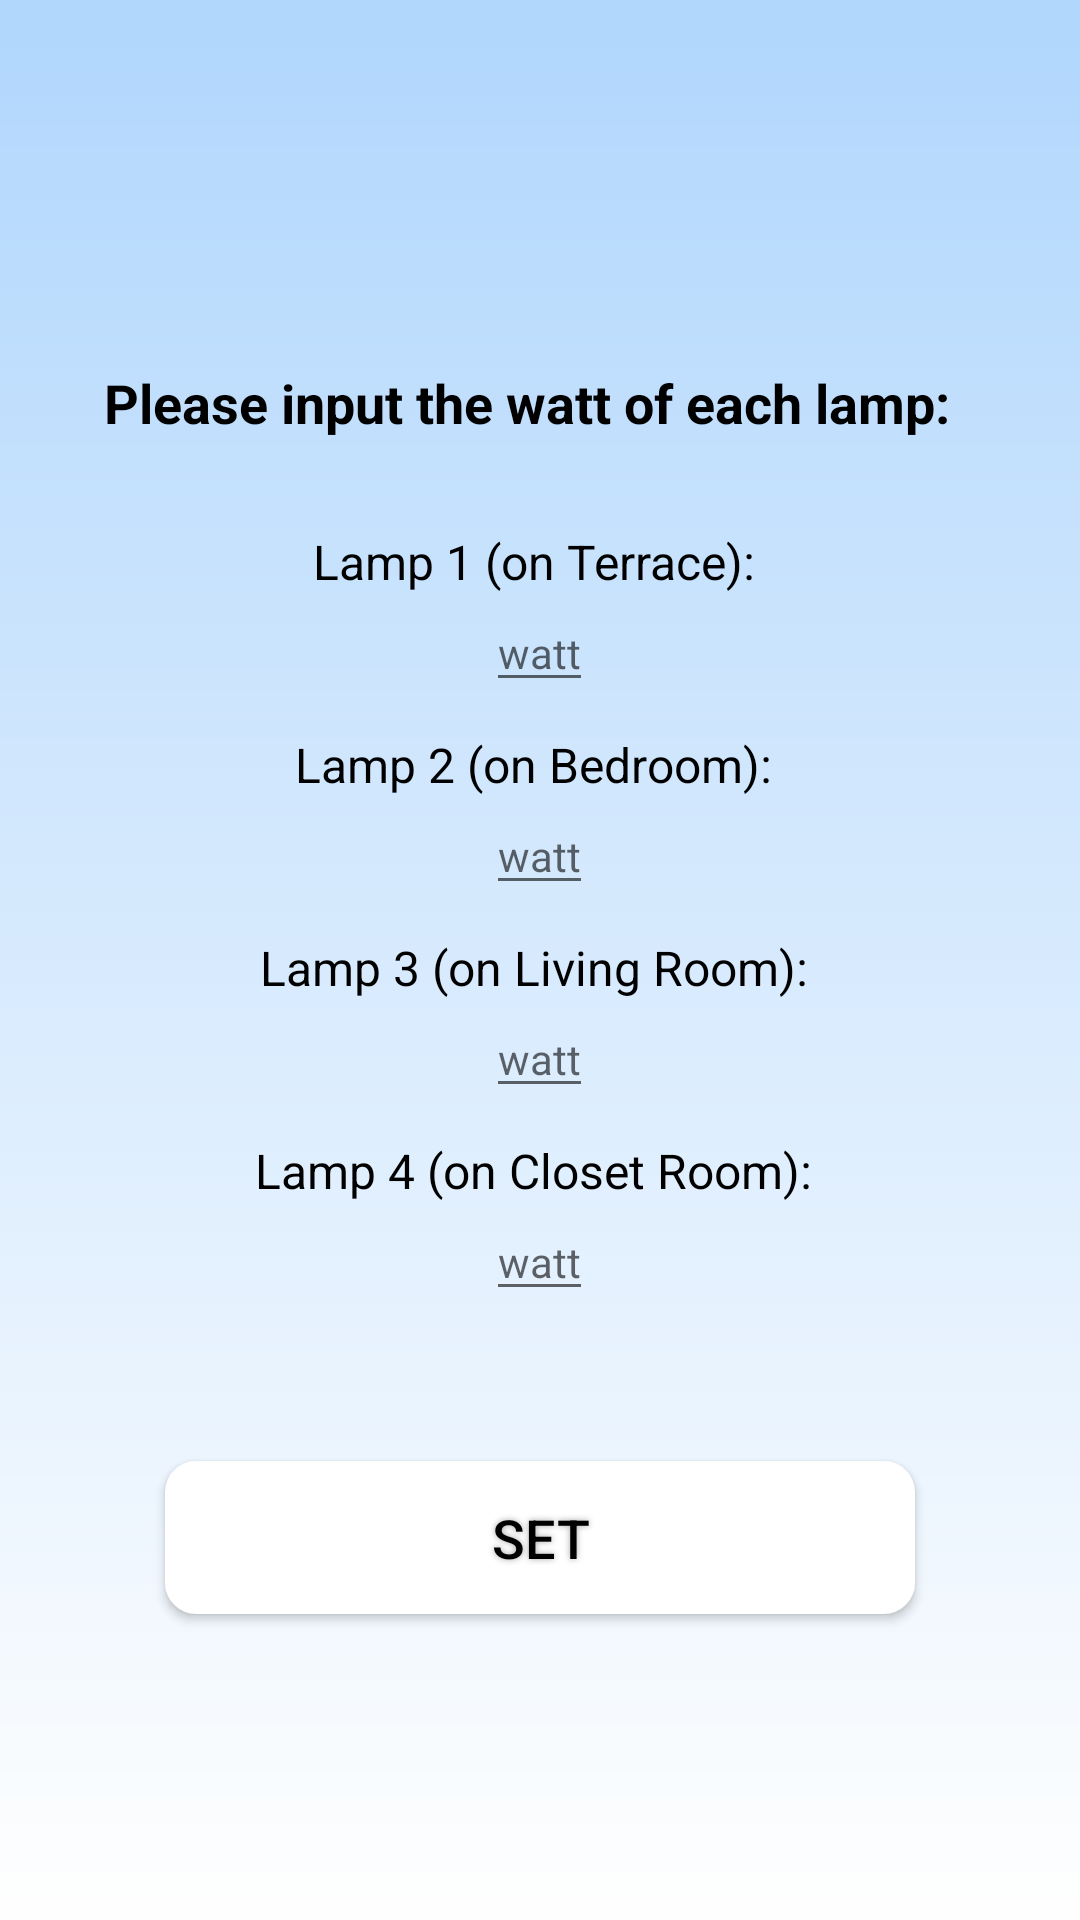

Layout XML and referenced resources for this Android screen:
<!-- AndroidManifest.xml: application theme AppTheme2 -->
<!-- res/layout/activity_settings.xml -->
<?xml version="1.0" encoding="utf-8"?>
<LinearLayout xmlns:android="http://schemas.android.com/apk/res/android"
    xmlns:app="http://schemas.android.com/apk/res-auto"
    xmlns:tools="http://schemas.android.com/tools"
    android:layout_width="match_parent"
    android:layout_height="match_parent"
    android:background="@drawable/bgblue"
    android:orientation="vertical"
    android:gravity="center"
    android:layout_gravity="center"
    tools:context=".SettingsActivity">

    <LinearLayout
        android:padding="30dp"
        android:gravity="center"
        android:orientation="vertical"
        android:layout_width="match_parent"
        android:layout_height="wrap_content">
        <TextView
            android:textColor="@android:color/black"
            android:textStyle="bold"
            android:textSize="18sp"
            android:paddingBottom="30dp"
            android:layout_width="wrap_content"
            android:layout_height="wrap_content"
            android:text="Please input the watt of each lamp:  "/>

        <TextView
            android:textColor="@android:color/black"
            android:textSize="16sp"
            android:layout_width="wrap_content"
            android:layout_height="wrap_content"
            android:text="Lamp 1 (on Terrace): "/>

        <EditText
            android:textColor="@android:color/black"
            android:textSize="14sp"
            android:layout_marginBottom="10dp"
            android:id="@+id/et_watt1"
            android:layout_width="wrap_content"
            android:layout_height="wrap_content"
            android:hint="watt"/>

        <TextView
            android:textColor="@android:color/black"
            android:textSize="16sp"
            android:layout_width="wrap_content"
            android:layout_height="wrap_content"
            android:text="Lamp 2 (on Bedroom): "/>

        <EditText
            android:textColor="@android:color/black"
            android:textSize="14sp"
            android:layout_marginBottom="10dp"
            android:id="@+id/et_watt2"
            android:layout_width="wrap_content"
            android:layout_height="wrap_content"
            android:hint="watt"/>

        <TextView
            android:textColor="@android:color/black"
            android:textSize="16sp"
            android:layout_width="wrap_content"
            android:layout_height="wrap_content"
            android:text="Lamp 3 (on Living Room): "/>

        <EditText
            android:textColor="@android:color/black"
            android:textSize="14sp"
            android:layout_marginBottom="10dp"
            android:id="@+id/et_watt3"
            android:layout_width="wrap_content"
            android:layout_height="wrap_content"
            android:hint="watt"/>


        <TextView
            android:textColor="@android:color/black"
            android:textSize="16sp"
            android:layout_width="wrap_content"
            android:layout_height="wrap_content"
            android:text="Lamp 4 (on Closet Room): "/>

        <EditText
            android:textColor="@android:color/black"
            android:textSize="14sp"
            android:layout_marginBottom="10dp"
            android:id="@+id/et_watt4"
            android:layout_width="wrap_content"
            android:layout_height="wrap_content"
            android:hint="watt"/>
    </LinearLayout>

    <LinearLayout
        android:gravity="center"
        android:layout_width="match_parent"
        android:layout_height="wrap_content">
        <Button
            android:layout_margin="10dp"
            android:id="@+id/btn_set"
            android:layout_width="wrap_content"
            android:layout_height="wrap_content"
            android:text="SET"
            android:textSize="18sp"
            android:textColor="#000000"
            android:background="@drawable/buttonshape"
            android:shadowColor="#A8A8A8"
            android:shadowDx="0"
            android:shadowDy="0"
            android:shadowRadius="5"
        />
    </LinearLayout>


</LinearLayout>
<!-- resources referenced by this layout -->
<resources>
  <!-- drawable bgblue: png bitmap (drawable, 2478 bytes) -->
  <!-- drawable buttonshape (drawable) -->
  <?xml version="1.0" encoding="utf-8"?>
  <shape android:shape="rectangle" xmlns:android="http://schemas.android.com/apk/res/android">
          <corners
              android:radius="10dp"
              />
          <solid
              android:color="#FFFFFF"
              />
          <padding
              android:left="0dp"
              android:top="0dp"
              android:right="0dp"
              android:bottom="0dp"
              />
          <size
              android:width="250dp"
              android:height="51dp"
              />
          <stroke
              android:width="1dp"
              android:color="#FFFFFF"
              />
  </shape>
  <style name="AppTheme2" parent="Theme.AppCompat.Light.NoActionBar">
          
          <item name="colorPrimary">@color/colorPrimary</item>
          <item name="colorPrimaryDark">@color/colorPrimaryDark</item>
          <item name="colorAccent">@color/colorAccent</item>
      </style>
  <!-- not gathered from this repository: default colours our renderer supplied (Android Studio template values) -->
  <color name="colorPrimary">#FF6200EE</color>
  <color name="colorPrimaryDark">#FF3700B3</color>
  <color name="colorAccent">#FF03DAC5</color>
</resources>
